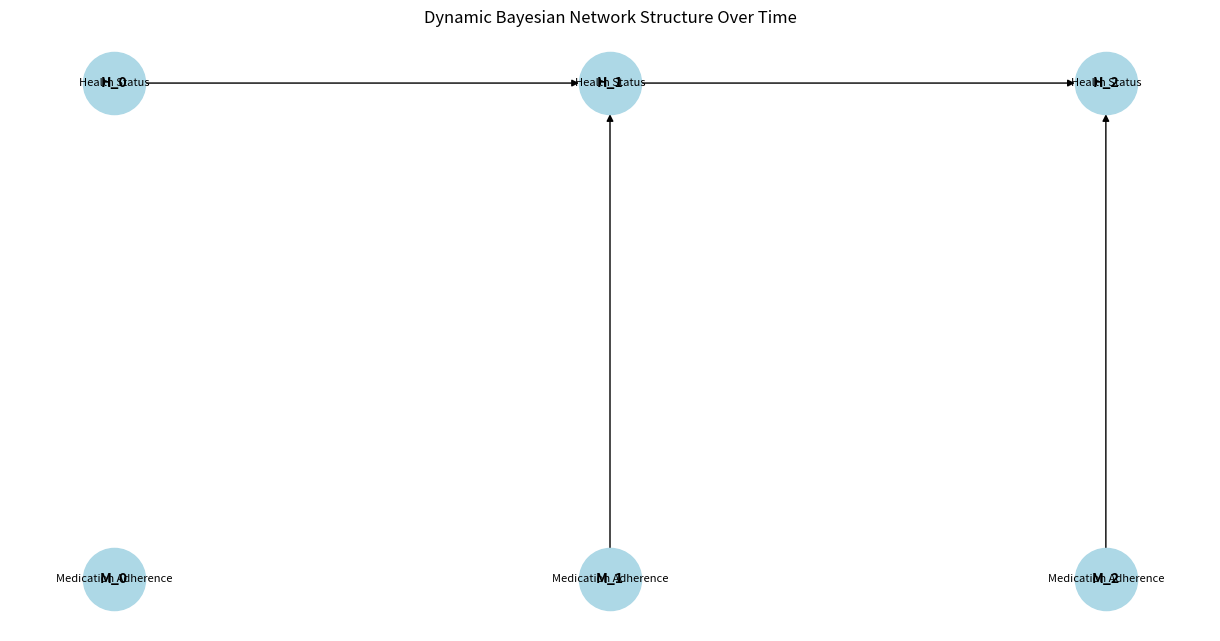

Source code (Python):
import numpy as np
import pandas as pd
import networkx as nx
import matplotlib.pyplot as plt

# Set random seed for reproducibility
np.random.seed(42)

# Parameters
days = 3  # Number of time slices
num_patients = 100  # Number of patients

# Possible states
health_states = ['Healthy', 'Sick']
medication_states = ['Adherent', 'Non-Adherent']

# Initialize arrays to store data
health = np.zeros((num_patients, days), dtype=int)
medication = np.zeros((num_patients, days), dtype=int)

# Initial health status (randomly assign healthy or sick)
health[:, 0] = np.random.choice([0, 1], num_patients)  # 0: Healthy, 1: Sick
medication[:, 0] = np.random.choice([0, 1], num_patients)  # 0: Adherent, 1: Non-Adherent

# Transition probabilities
transition_probabilities = {
    (0, 0): [0.9, 0.1],  # Healthy -> Healthy, Sick
    (0, 1): [0.7, 0.3],  # Healthy + Non-Adherent -> Healthy, Sick
    (1, 0): [0.4, 0.6],  # Sick -> Healthy, Sick
    (1, 1): [0.2, 0.8],  # Sick + Non-Adherent -> Healthy, Sick
}

# Simulate health status over time
for t in range(1, days):
    for i in range(num_patients):
        prev_health = health[i, t - 1]
        medication_status = medication[i, t - 1]
        # Determine transition probabilities
        probs = transition_probabilities[(prev_health, medication_status)]
        # Sample new health status based on probabilities
        health[i, t] = np.random.choice([0, 1], p=probs)
        # Randomly assign medication adherence
        medication[i, t] = np.random.choice([0, 1])

# Create DataFrames for easy visualization
df_health = pd.DataFrame(health, columns=[f'Day {i}' for i in range(days)])
df_medication = pd.DataFrame(medication, columns=[f'Day {i}' for i in range(days)])

print("Health Status Over Time:")
print(df_health.replace({0: 'Healthy', 1: 'Sick'}))

print("\nMedication Adherence Over Time:")
print(df_medication.replace({0: 'Adherent', 1: 'Non-Adherent'}))

# Display Conditional Probability Tables (CPTs)
print("\nConditional Probability Tables (CPTs):")
cpt_data = []

for (prev_health, medication), probs in transition_probabilities.items():
    cpt_data.append({
        'Previous Health': 'Healthy' if prev_health == 0 else 'Sick',
        'Medication': 'Adherent' if medication == 0 else 'Non-Adherent',
        'P(Healthy)': probs[0],
        'P(Sick)': probs[1]
    })

cpt = pd.DataFrame(cpt_data)
print(cpt)

# Function to visualize the DBN structure
def visualize_dbn(days):
    # Create a directed graph
    G = nx.DiGraph()

    # Define nodes for health status and medication adherence for each time slice
    for t in range(days):
        G.add_node(f'H_{t}', label='Health Status')
        G.add_node(f'M_{t}', label='Medication Adherence')

        if t > 0:
            # Add edges from previous time slice health to current health
            G.add_edge(f'H_{t-1}', f'H_{t}')
            # Add edges from current medication adherence to current health
            G.add_edge(f'M_{t}', f'H_{t}')

    # Set positions for the nodes
    pos = {}
    for t in range(days):
        pos[f'H_{t}'] = (t, 1)  # Health nodes
        pos[f'M_{t}'] = (t, 0)  # Medication nodes

    # Draw the graph
    plt.figure(figsize=(12, 6))
    nx.draw(G, pos, with_labels=True, arrows=True, node_size=2000, node_color='lightblue', font_size=10, font_weight='bold')
    
    # Add labels
    labels = {node: G.nodes[node]['label'] for node in G.nodes}
    nx.draw_networkx_labels(G, pos, labels, font_size=8)
    
    plt.title('Dynamic Bayesian Network Structure Over Time')
    plt.axis('off')
    plt.show()

# Call the visualization function
visualize_dbn(days)
